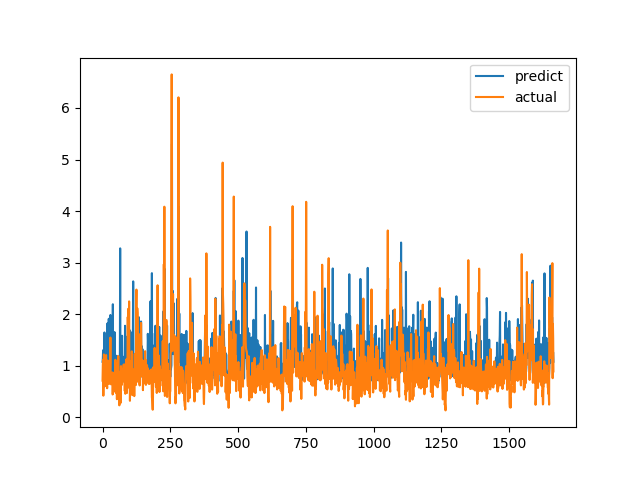

Source data for this figure (header and first rows):
predict, actual
1.076, 0.7094
1.13, 1.015
1.3, 1.116
0.8437, 0.4183
0.7322, 1.002
1.058, 1.219
0.8091, 1.143
1.645, 0.6528
0.8404, 0.6747
1.162, 0.601
0.8173, 0.6695
0.9157, 0.6538
0.9083, 0.7814
0.7308, 1.206
0.7399, 0.8469
0.7672, 0.8286
0.9752, 0.6482
0.7984, 0.5624
1.82, 0.7183
0.8523, 1.1
1.047, 0.9542
1.5, 0.729
1.457, 0.6694
1.91, 0.8631
1.291, 0.6465
1.708, 0.8223
0.6905, 0.9236
1.158, 0.8301
1.405, 1.067
1.984, 1.546
1.068, 0.6827
1.193, 0.6386
1.657, 0.6464
0.9556, 0.6881
0.7654, 0.7274
1.801, 0.65
0.7712, 0.8694
0.8937, 0.4409
2.192, 0.4519
0.8062, 0.7575
1.457, 0.4952
1.426, 0.6851
1.476, 0.7244
0.7949, 0.8654
1.653, 0.74
1.038, 0.8071
0.8169, 0.8204
0.9367, 1.114
0.97, 1.109
0.8606, 0.4751
0.7969, 1.039
0.9035, 0.9458
1.193, 0.7878
0.9573, 0.3505
0.754, 0.9368
0.8826, 0.9868
0.7017, 0.647
0.778, 1.03
1.141, 1.187
1.044, 0.9329
... 1,604 more rows
